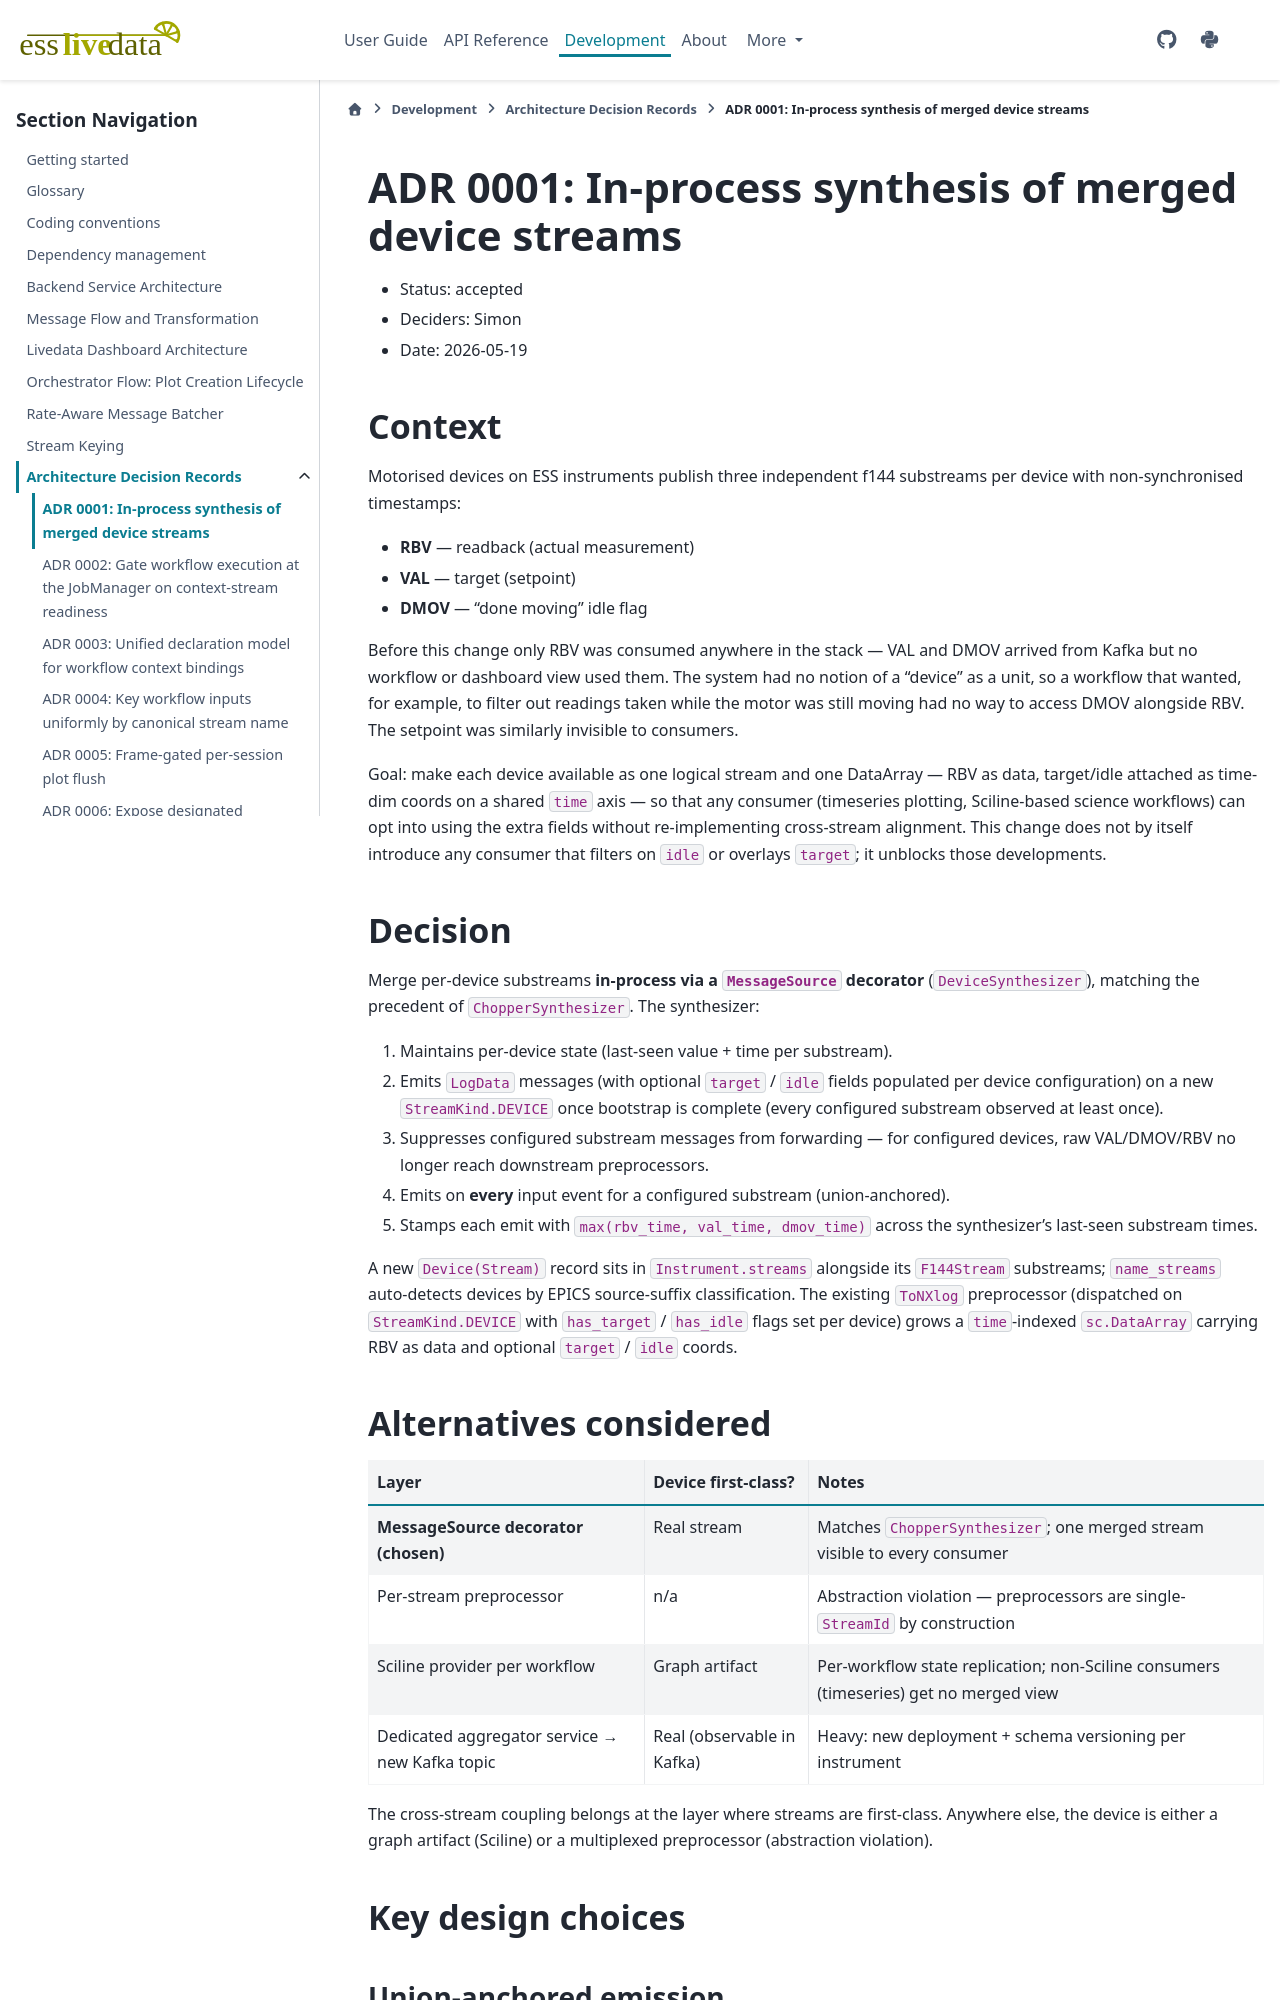

repository: scipp/esslivedata · page: developer/adr/0001-in-process-device-stream-synthesis.html · generator: sphinx

# ADR 0001: In-process synthesis of merged device streams

- Status: accepted
- Deciders: Simon
- Date: 2026-05-19

## Context

Motorised devices on ESS instruments publish three independent f144 substreams per device with non-synchronised timestamps:

- **RBV** — readback (actual measurement)
- **VAL** — target (setpoint)
- **DMOV** — "done moving" idle flag

Before this change only RBV was consumed anywhere in the stack — VAL and DMOV arrived from Kafka but no workflow or dashboard view used them. The system had no notion of a "device" as a unit, so a workflow that wanted, for example, to filter out readings taken while the motor was still moving had no way to access DMOV alongside RBV. The setpoint was similarly invisible to consumers.

Goal: make each device available as one logical stream and one DataArray — RBV as data, target/idle attached as time-dim coords on a shared `time` axis — so that any consumer (timeseries plotting, Sciline-based science workflows) can opt into using the extra fields without re-implementing cross-stream alignment. This change does not by itself introduce any consumer that filters on `idle` or overlays `target`; it unblocks those developments.

## Decision

Merge per-device substreams **in-process via a `MessageSource` decorator** (`DeviceSynthesizer`), matching the precedent of `ChopperSynthesizer`. The synthesizer:

1. Maintains per-device state (last-seen value + time per substream).
2. Emits `LogData` messages (with optional `target` / `idle` fields populated per device configuration) on a new `StreamKind.DEVICE` once bootstrap is complete (every configured substream observed at least once).
3. Suppresses configured substream messages from forwarding — for configured devices, raw VAL/DMOV/RBV no longer reach downstream preprocessors.
4. Emits on **every** input event for a configured substream (union-anchored).
5. Stamps each emit with `max(rbv_time, val_time, dmov_time)` across the synthesizer's last-seen substream times.

A new `Device(Stream)` record sits in `Instrument.streams` alongside its `F144Stream` substreams; `name_streams` auto-detects devices by EPICS source-suffix classification. The existing `ToNXlog` preprocessor (dispatched on `StreamKind.DEVICE` with `has_target` / `has_idle` flags set per device) grows a `time`-indexed `sc.DataArray` carrying RBV as data and optional `target` / `idle` coords.

## Alternatives considered

| Layer | Device first-class? | Notes |
|---|---|---|
| **MessageSource decorator (chosen)** | Real stream | Matches `ChopperSynthesizer`; one merged stream visible to every consumer |
| Per-stream preprocessor | n/a | Abstraction violation — preprocessors are single-`StreamId` by construction |
| Sciline provider per workflow | Graph artifact | Per-workflow state replication; non-Sciline consumers (timeseries) get no merged view |
| Dedicated aggregator service → new Kafka topic | Real (observable in Kafka) | Heavy: new deployment + schema versioning per instrument |

The cross-stream coupling belongs at the layer where streams are first-class. Anywhere else, the device is either a graph artifact (Sciline) or a multiplexed preprocessor (abstraction violation).

## Key design choices

### Union-anchored emission

Emit on every input event for a configured substream, not on RBV-only or change-only. RBV cadence dominates anyway (~10s–100s Hz during motion); VAL adds ~1 event per setpoint change and DMOV ~2 per motion. Union makes motion-start and settle transitions addressable as rows in the merged DataArray. Downsampling to RBV-only is trivial for any consumer that wants it; recovering transition rows after the fact is not.
